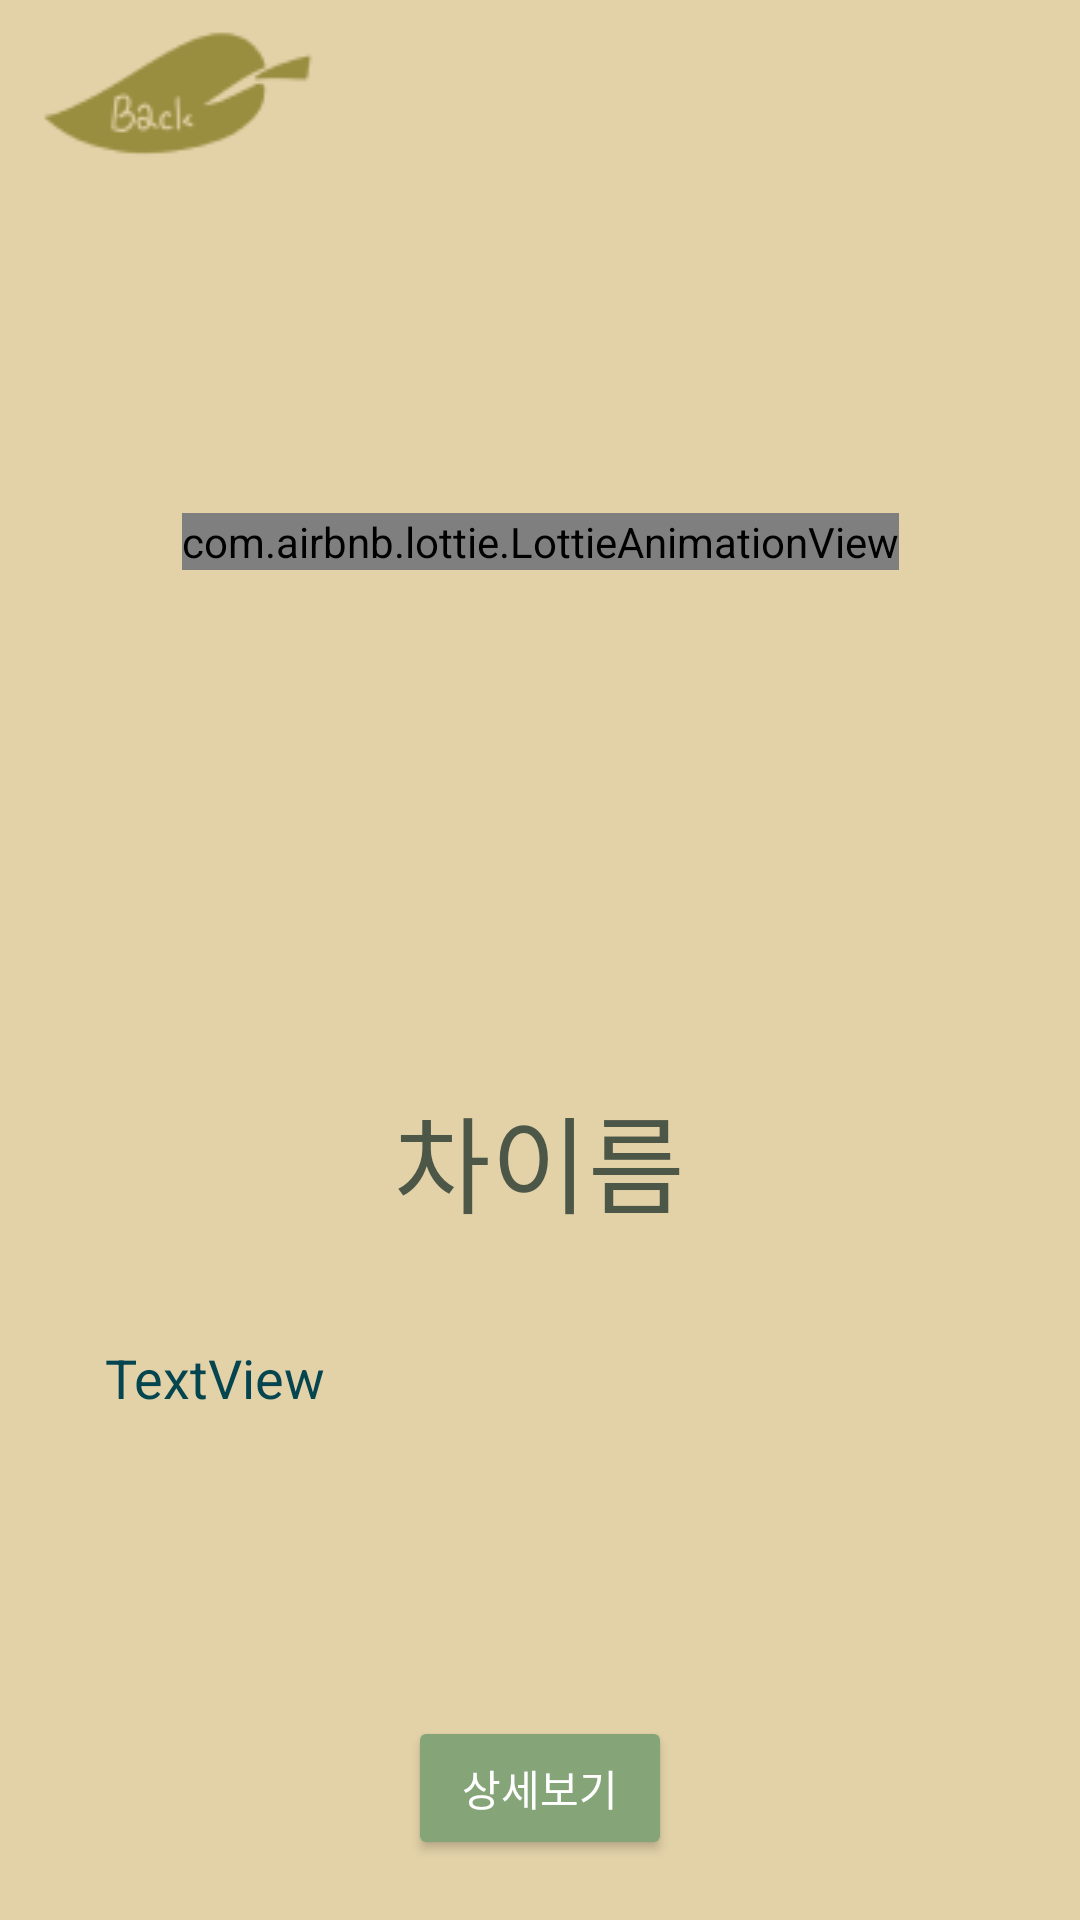

Write the Android layout XML for this screen, with the resource values it uses.
<!-- AndroidManifest.xml: application theme Theme.Today_tea -->
<!-- res/layout/activity_random_tea.xml -->
<?xml version="1.0" encoding="utf-8"?>
<androidx.constraintlayout.widget.ConstraintLayout xmlns:android="http://schemas.android.com/apk/res/android"
    xmlns:app="http://schemas.android.com/apk/res-auto"
    xmlns:tools="http://schemas.android.com/tools"
    android:layout_width="match_parent"
    android:layout_height="match_parent"
    android:background="@color/beige"
    tools:context=".RandomTeaActivity">

    <ImageView
        android:id="@+id/random_back_img"
        android:layout_width="wrap_content"
        android:layout_height="wrap_content"
        android:layout_margin="10dp"
        android:layout_marginStart="156dp"
        android:layout_marginLeft="156dp"
        android:layout_marginTop="668dp"
        android:src="@drawable/back_img"
        app:layout_constraintStart_toStartOf="parent"
        app:layout_constraintTop_toTopOf="parent" />

    <com.airbnb.lottie.LottieAnimationView
        android:id="@+id/lottie_img"
        android:layout_width="wrap_content"
        android:layout_height="wrap_content"
        app:layout_constraintBottom_toTopOf="@+id/linearLayout"
        app:layout_constraintEnd_toEndOf="parent"
        app:layout_constraintStart_toStartOf="parent"
        app:layout_constraintTop_toTopOf="parent"
        app:lottie_autoPlay="true"
        app:lottie_fileName="tea_animation.json"
        app:lottie_loop="true" />

    <LinearLayout
        android:id="@+id/linearLayout"
        android:layout_width="match_parent"
        android:layout_height="wrap_content"
        android:gravity="center"
        android:orientation="vertical"
        app:layout_constraintBottom_toTopOf="@+id/link_btn"
        app:layout_constraintEnd_toEndOf="parent"
        app:layout_constraintStart_toStartOf="parent">

        <TextView
            android:id="@+id/random_tea_name"
            android:layout_width="wrap_content"
            android:layout_height="wrap_content"
            android:text="차이름"
            android:textColor="#4D5748"
            android:textSize="35sp" />

        <TextView
            android:id="@+id/random_tea_explan"
            android:layout_width="match_parent"
            android:layout_height="wrap_content"
            android:layout_margin="30dp"
            android:minHeight="100dp"
            android:padding="5dp"
            android:textColor="#044550"
            android:text="TextView"
            android:textSize="18sp" />

    </LinearLayout>

    <Button
        android:id="@+id/link_btn"
        android:layout_width="wrap_content"
        android:layout_height="wrap_content"
        android:backgroundTint="@color/ligth_green"
        android:text="상세보기"
        android:layout_marginBottom="20dp"
        app:layout_constraintBottom_toBottomOf="parent"
        app:layout_constraintEnd_toEndOf="parent"
        app:layout_constraintStart_toStartOf="parent" />

</androidx.constraintlayout.widget.ConstraintLayout>
<!-- resources referenced by this layout -->
<resources>
  <color name="beige">#E3D2A8</color>
  <color name="ligth_green">#85A579</color>
  <!-- drawable back_img: png bitmap (drawable-v24, 2803 bytes) -->
  <style name="Theme.Today_tea" parent="Theme.MaterialComponents.DayNight.DarkActionBar">
          
          <item name="colorPrimary">@color/purple_500</item>
          <item name="colorPrimaryVariant">@color/purple_700</item>
          <item name="colorOnPrimary">@color/white</item>
          
          <item name="colorSecondary">@color/teal_200</item>
          <item name="colorSecondaryVariant">@color/teal_700</item>
          <item name="colorOnSecondary">@color/black</item>
          
          <item name="android:statusBarColor" tools:targetApi="l">?attr/colorPrimaryVariant</item>
          
      </style>
  <color name="purple_500">#FF6200EE</color>
  <color name="purple_700">#FF3700B3</color>
  <color name="white">#FFFFFFFF</color>
  <color name="teal_200">#FF03DAC5</color>
  <color name="teal_700">#FF018786</color>
  <color name="black">#FF000000</color>
</resources>
